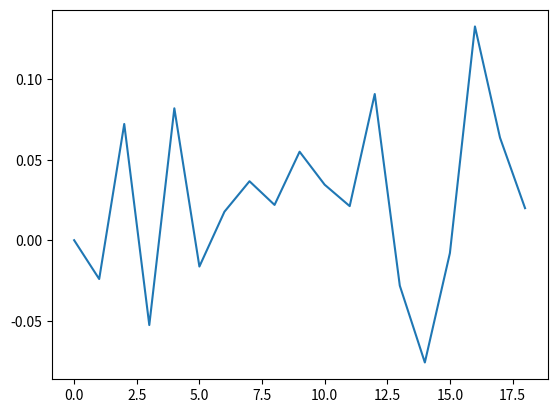

Write Python code to recreate this figure.
import numpy as np
from scipy.optimize import minimize
import matplotlib.pyplot as plt

# 原始数据
data = np.array([
[6.171,0.547,0.446],
[6.125,0.579,0.497],
[5.610,0.523,0.363],
[4.429,0.571,0.548],
[3.866,0.666,0.507],
[4.401,0.610,0.546],
[6.507,0.618,0.480],
[5.562,0.555,0.426],
[4.293,0.935,0.793],
[6.737,0.531,0.369],
[4.241,0.579,0.471],
[5.290,0.618,0.499],
[5.442,0.769,0.553],
[5.157,0.682,0.605],
[5.235,0.523,0.517],
[5.933,0.586,0.490],
[6.426,0.563,0.322],
[4.288,0.610,0.468],
[3.869,0.856,0.737],
])

# 定义拟合函数
def fit_func(params, x):
    k = params[0]
    return (1 - k * x[0]) * x[1]

# 定义损失函数
def loss_func(params, x):
    c_fit = fit_func(params, x)
    c_actual = x[2]
    return (c_fit - c_actual) ** 2

# 初始化拟合系数
initial_params = [1.0]

# 最小化损失函数
res = minimize(loss_func, initial_params, args=(data[0]), method='Nelder-Mead')

# 打印拟合结果
print("拟合系数为:", res.x[0])
errors = []
for i in range(data.shape[0]):
	c_fit = fit_func(res.x, data[i,:])
	errors.append(c_fit - data[i,2])
print(errors)

plt.figure()

plt.plot(errors)
plt.show()